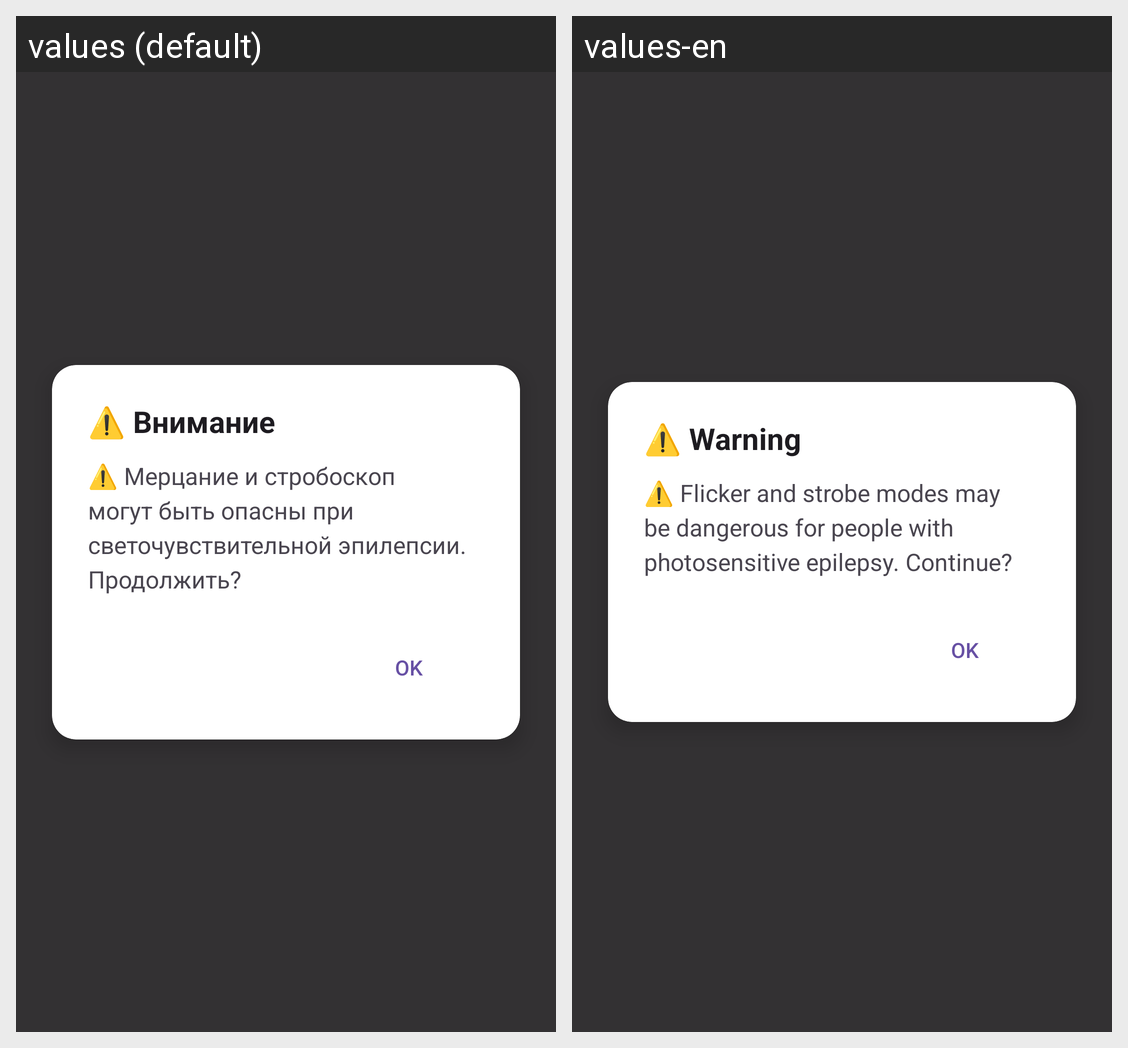

Here is an Android app screen in its default locale and in the app's own translations. Write out the translated-string differences for the strings that appear on this screen.
Android screen res/layout/activity_warning.xml rendered under 2 locales, left to right: values (default), values-en. Device: Nexus 5 (rendered at 1080×1920; each locale shown at half size, 540×960, under a caption strip naming it); theme Theme.Material3.DayNight.NoActionBar.
Strings drawn on this screen, with the default value and each locale's value (text and hints the layout hard-codes, and strings that could not be matched under every locale, appear in the picture but are not listed):

alert_title
  values: ⚠️ Внимание
  values-en: ⚠️ Warning

flicker_strobe_warning_message
  values: ⚠️ Мерцание и стробоскоп могут быть опасны при светочувствительной эпилепсии. Продолжить?
  values-en: ⚠️ Flicker and strobe modes may be dangerous for people with photosensitive epilepsy. Continue?
